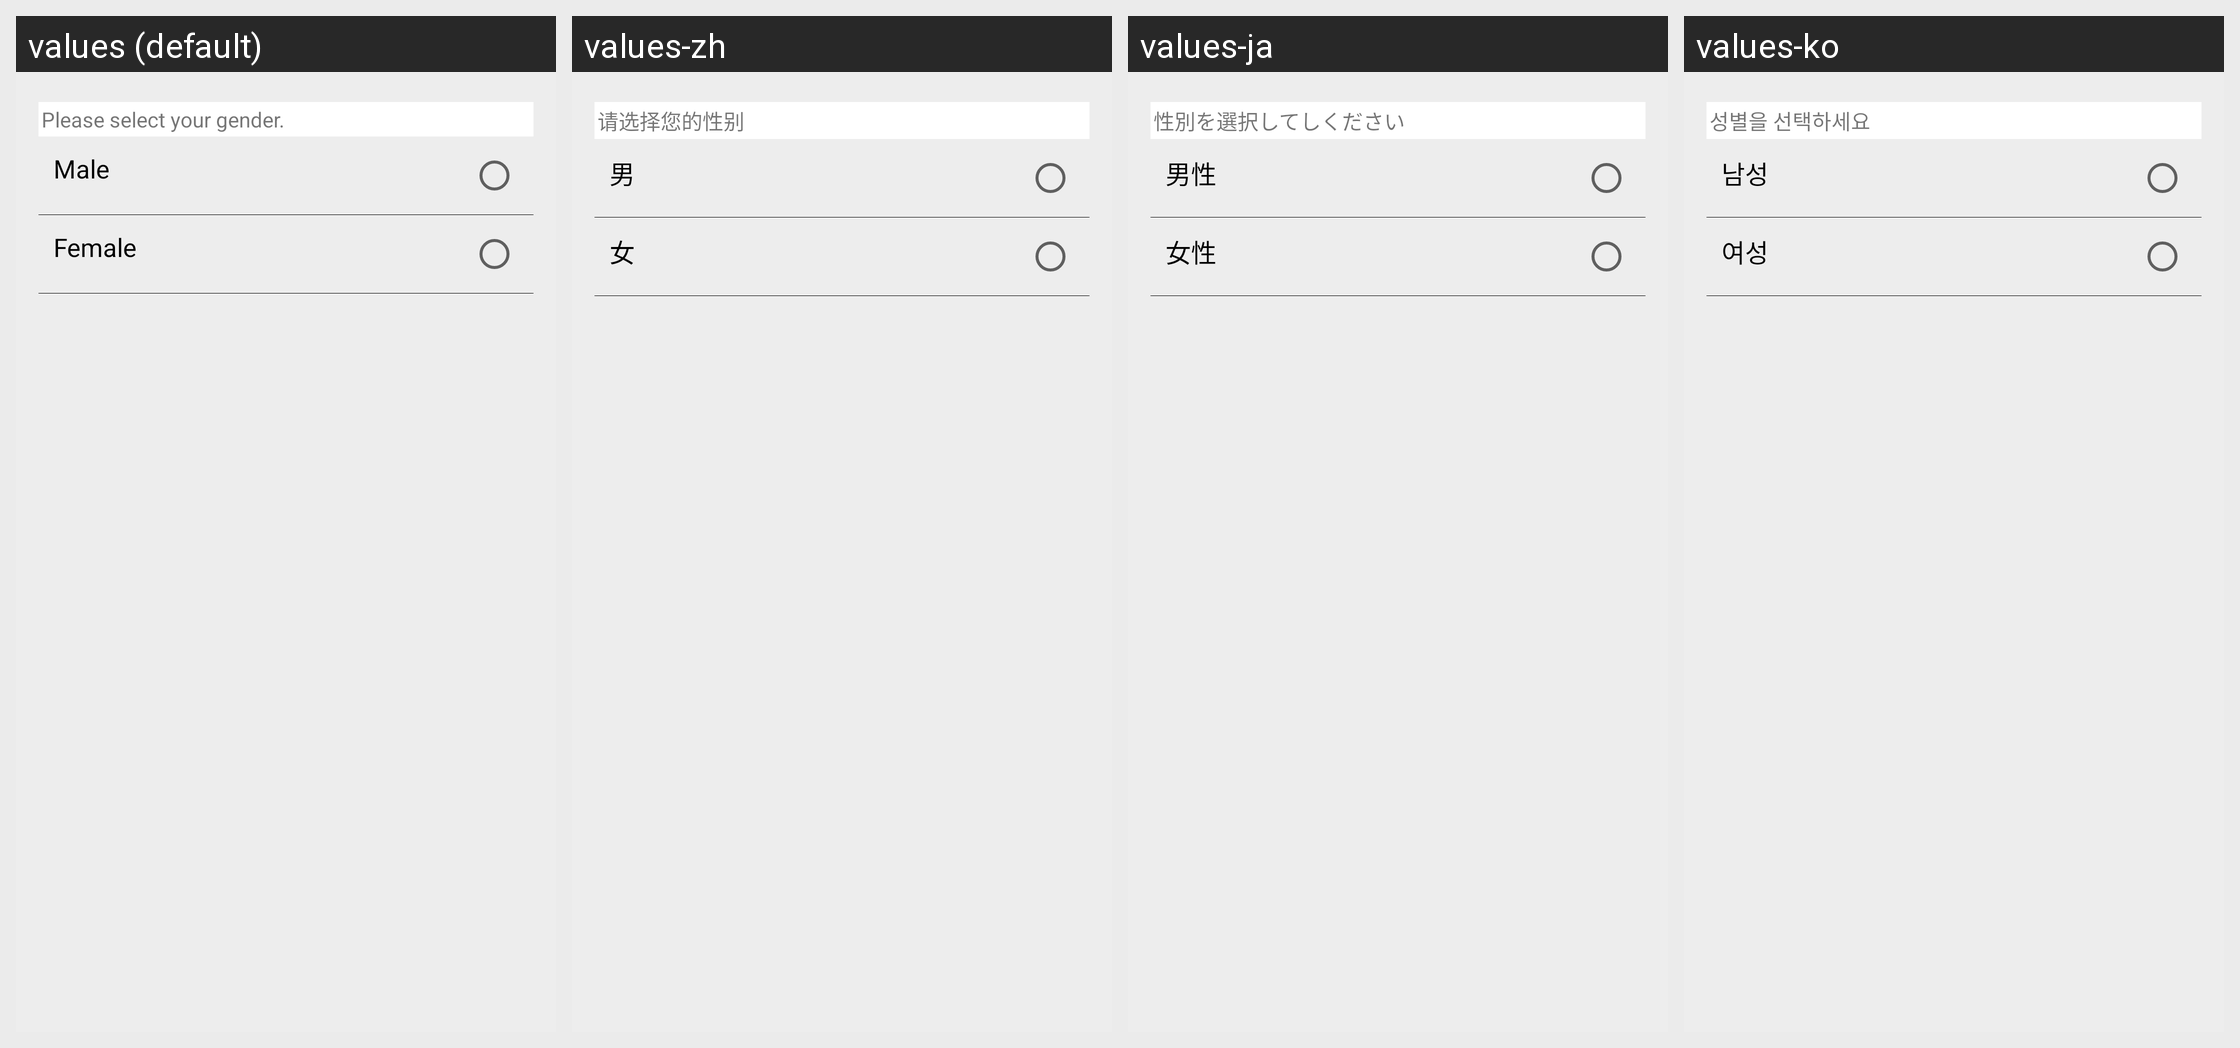

Strings drawn on this Android screen and how each of the app's shown locales translates them:
Android screen res/layout/change_profile_gender.xml rendered under 4 locales, left to right: values (default), values-zh, values-ja, values-ko. Device: Nexus 5 (rendered at 1080×1920; each locale shown at half size, 540×960, under a caption strip naming it); theme Theme.Yellow_light.
Strings drawn on this screen, with the default value and each locale's value (text and hints the layout hard-codes, and strings that could not be matched under every locale, appear in the picture but are not listed):

input_your_gender_msg
  values: Please select your gender.
  values-zh: 请选择您的性别
  values-ja: 性別を選択してしください
  values-ko: 성별을 선택하세요

gender_male
  values: Male
  values-zh: 男
  values-ja: 男性
  values-ko: 남성

gender_female
  values: Female
  values-zh: 女
  values-ja: 女性
  values-ko: 여성
